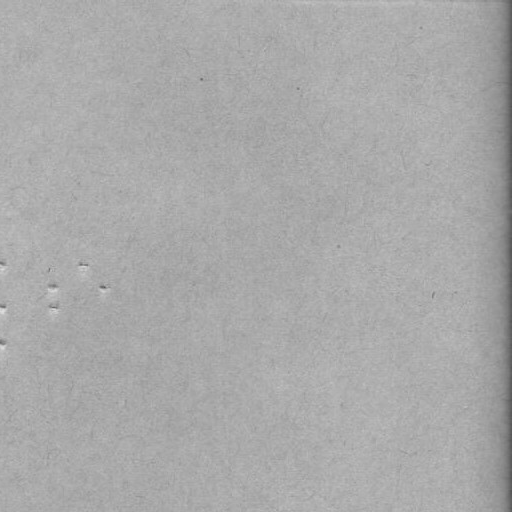

Values plotted in this chart, from the file beside it:
braille
False
x, y
51.0, 284.0
51.0, 305.0
81.0, 263.0
104.0, 284.0
